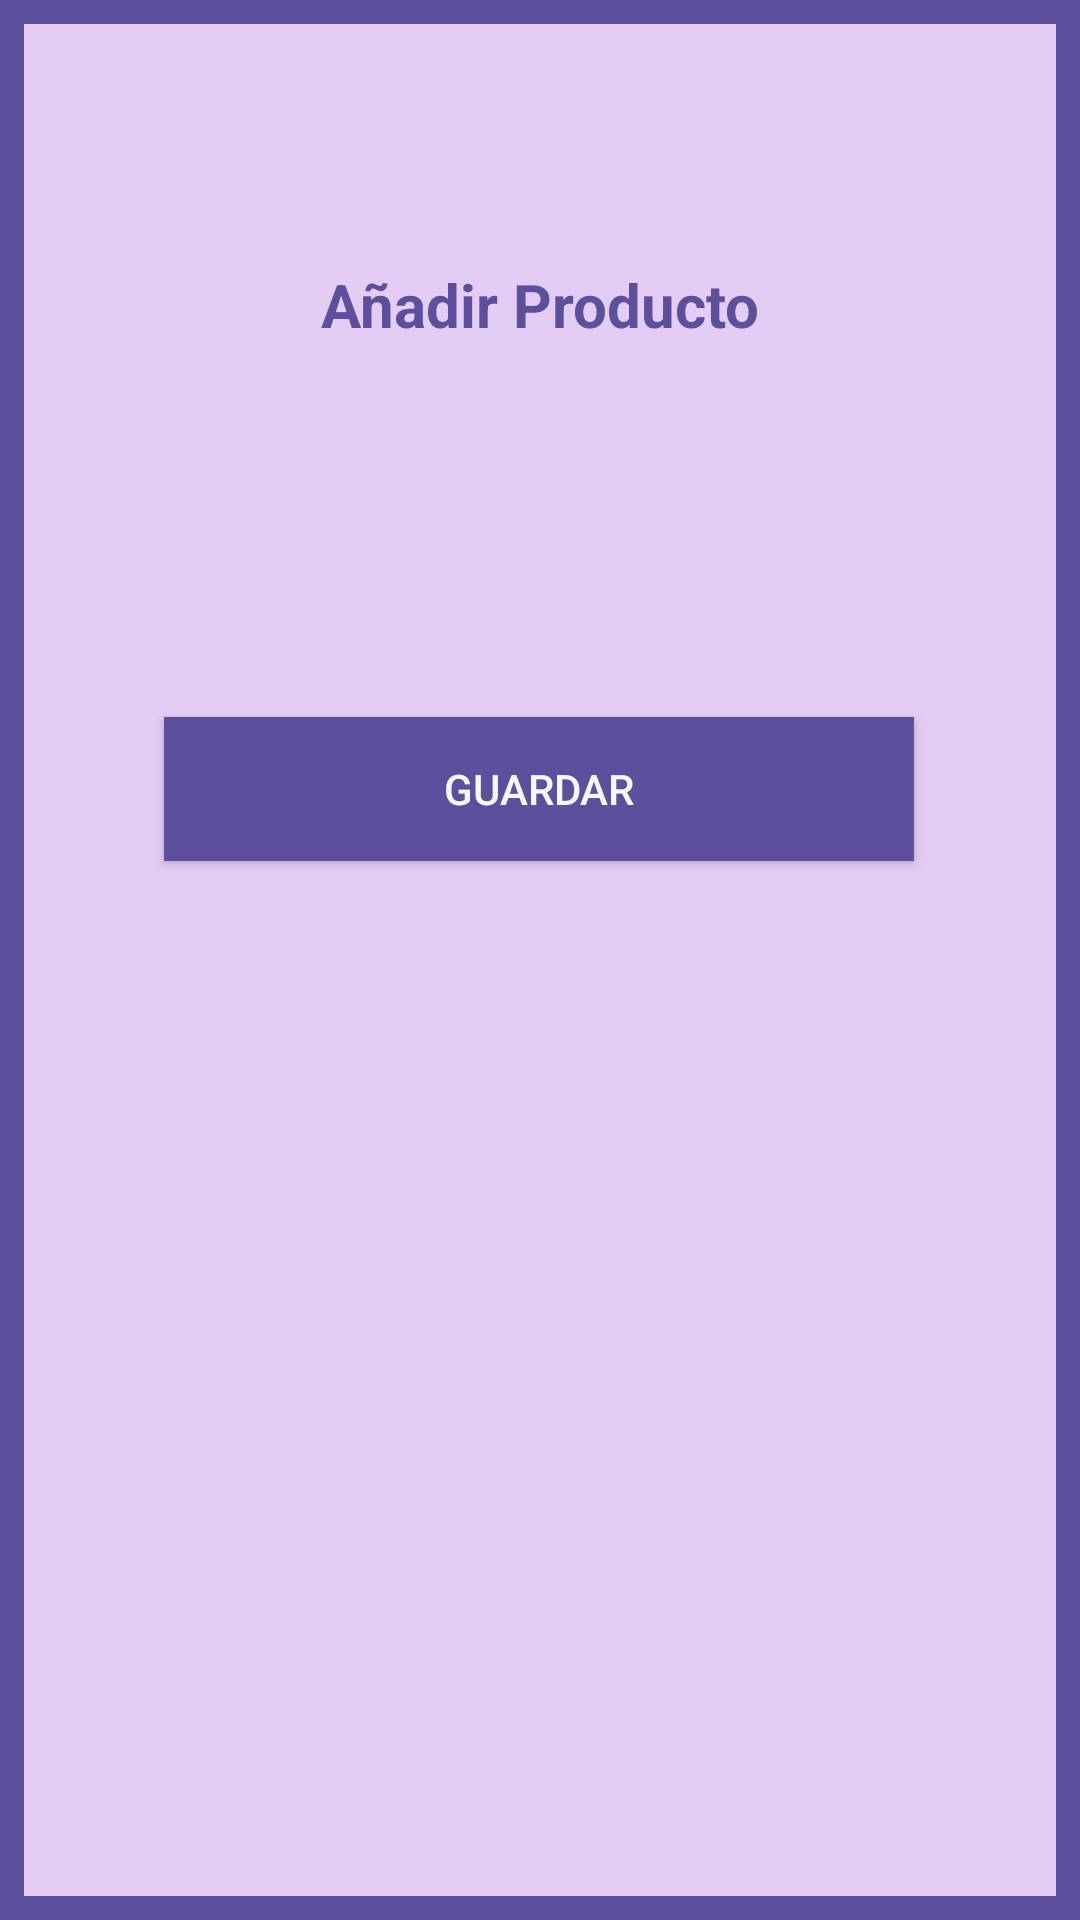

Layout XML and referenced resources for this Android screen:
<!-- AndroidManifest.xml: application theme Theme.Despensa -->
<!-- res/layout/popwindow.xml -->
<?xml version="1.0" encoding="utf-8"?>

<androidx.constraintlayout.widget.ConstraintLayout xmlns:android="http://schemas.android.com/apk/res/android"
    xmlns:app="http://schemas.android.com/apk/res-auto"
    xmlns:tools="http://schemas.android.com/tools"
    android:layout_width="match_parent"
    android:layout_height="match_parent"
    android:background="@drawable/bordeado"
    tools:context=".MainActivity">

    <TextView
        android:id="@+id/textView"
        android:layout_width="wrap_content"
        android:layout_height="wrap_content"
        android:text="@string/añadirProducto"
        android:textColor="#5c509c"
        android:textSize="20sp"
        android:textStyle="bold"
        app:layout_constraintBottom_toBottomOf="parent"
        app:layout_constraintLeft_toLeftOf="parent"
        app:layout_constraintRight_toRightOf="parent"
        app:layout_constraintTop_toTopOf="parent"
        app:layout_constraintVertical_bias="0.134" />

    <Spinner
        android:id="@+id/etProducto"
        android:layout_width="200dp"
        android:layout_height="wrap_content"
        android:layout_marginTop="40dp"
        android:background="@drawable/spinner_test"
        android:ems="10"
        android:hint="@string/producto"

        android:inputType="textPersonName"
        app:layout_constraintEnd_toEndOf="parent"
        app:layout_constraintHorizontal_bias="0.502"
        app:layout_constraintStart_toStartOf="parent"
        app:layout_constraintTop_toBottomOf="@+id/etCategoria" />


    <Spinner
        android:id="@+id/etCategoria"
        android:layout_width="200dp"
        android:layout_height="wrap_content"
        android:layout_marginTop="44dp"
        android:background="@drawable/spinner_test"
        android:ems="10"
        android:hint="@string/categoria"
        android:inputType="textPersonName"
        app:layout_constraintEnd_toEndOf="parent"
        app:layout_constraintHorizontal_bias="0.502"
        app:layout_constraintStart_toStartOf="parent"
        app:layout_constraintTop_toBottomOf="@+id/textView" />

    <Button
        android:id="@+id/btnGuardar"
        android:layout_width="250dp"
        android:layout_height="wrap_content"
        android:layout_marginTop="40dp"
        android:background="#5c509c"
        android:text="@string/guardar"
        android:textColor="#FBF6F6"
        app:layout_constraintEnd_toEndOf="parent"
        app:layout_constraintHorizontal_bias="0.496"
        app:layout_constraintStart_toStartOf="parent"
        app:layout_constraintTop_toBottomOf="@+id/etProducto" />

    


</androidx.constraintlayout.widget.ConstraintLayout>
<!-- resources referenced by this layout -->
<resources>
  <!-- drawable bordeado (drawable) -->
  <shape xmlns:android="http://schemas.android.com/apk/res/android">
      <solid android:color="#e5ccf4" />
  
      <stroke android:width="8dp" android:color="#5c509c" />
  
      <padding
          android:bottom="8dp"
          android:top="8dp"/>
  
  </shape>
  <!-- drawable spinner_test (drawable) -->
  <?xml version="1.0" encoding="utf-8"?>
  
  <selector xmlns:android="http://schemas.android.com/apk/res/android">
  
      <item>
          <layer-list>
              <item>
                  <shape android:shape="rectangle">
                      <solid android:color="#b6cbed"/>
                      <padding android:right="12dp"
                          android:left="12dp"/>
                      <corners android:radius="4dp"/>
                  </shape>
  
              </item>
  
              <item
                  android:drawable="@drawable/ic_baseline_arrow_drop_down_24"
                  android:gravity="end"/>
  
          </layer-list>
  
      </item>
  </selector>
  <string name="categoria">Categoria</string>
  <string name="guardar">Guardar</string>
  <string name="producto">Producto</string>
  <style name="Theme.Despensa" parent="Theme.MaterialComponents.DayNight.DarkActionBar">
          
          <item name="colorPrimary">#382d72</item>
          <item name="colorPrimaryVariant">#5c509c</item>
          <item name="colorOnPrimary">@color/white</item>
          
          <item name="colorSecondary">@color/teal_200</item>
          <item name="colorSecondaryVariant">@color/teal_700</item>
          <item name="colorOnSecondary">@color/black</item>
          
          <item name="android:statusBarColor" tools:targetApi="l">?attr/colorPrimaryVariant</item>
          
      </style>
  <color name="white">#FFFFFFFF</color>
  <color name="teal_200">#FF03DAC5</color>
  <color name="teal_700">#FF018786</color>
  <color name="black">#FF000000</color>
</resources>
